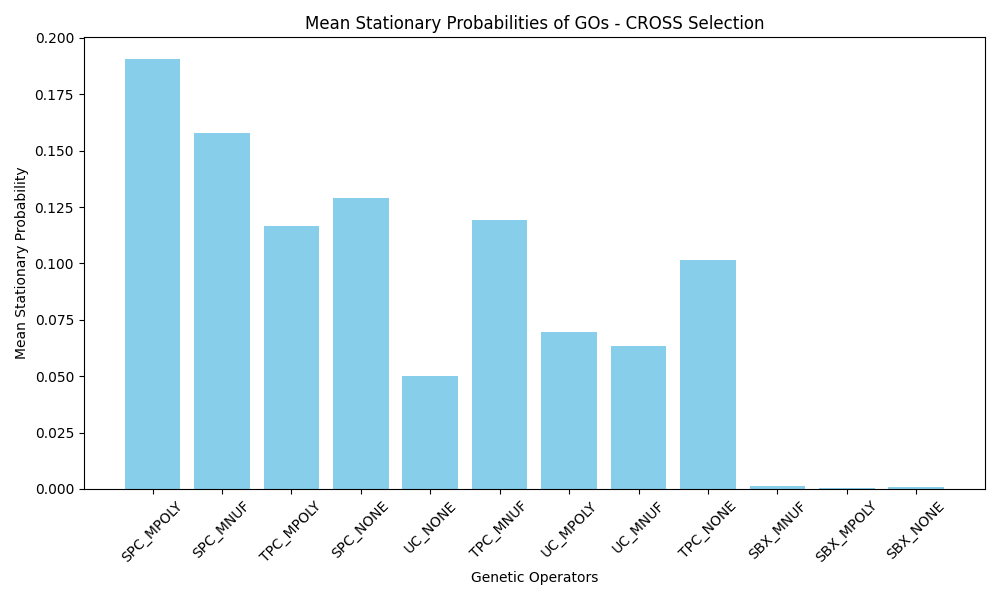

The file beside this chart, header and first rows:
GO_Name, Mean_Stationary_Probability
SPC_MPOLY, 0.1907
SPC_MNUF, 0.1579
TPC_MPOLY, 0.1164
SPC_NONE, 0.129
UC_NONE, 0.05021
TPC_MNUF, 0.1192
UC_MPOLY, 0.0694
UC_MNUF, 0.06339
TPC_NONE, 0.1015
SBX_MNUF, 0.001341
SBX_MPOLY, 0.000337
SBX_NONE, 0.000673
